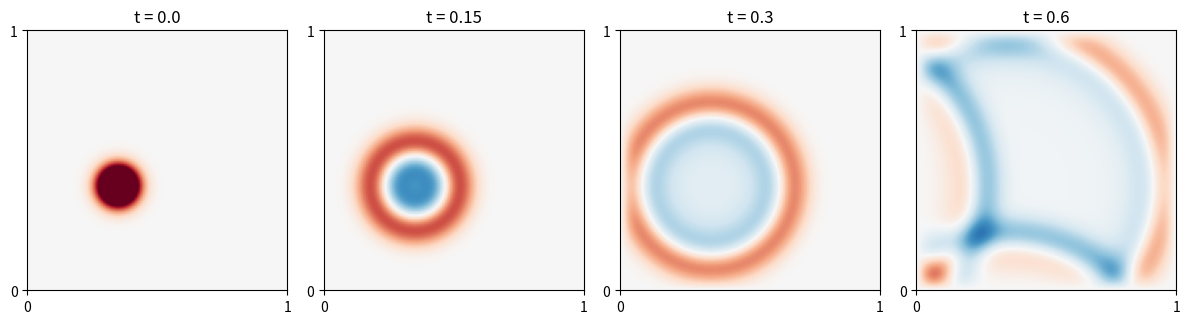

Reproduce this figure in Python.
# Vibrating square membrane: leapfrog for u_tt = c^2 (u_xx + u_yy)
# Applied ODE & PDE with Python, Ch. 11 | (c) 2026 Stephen E. Moore | MIT Licence
import numpy as np
import matplotlib.pyplot as plt

c = 1.0


def membrane(N, nu, T, u0, snaps=()):
    """Leapfrog with Courant number nu = c dt / h, u = 0 on the boundary, u_t(.,0) = 0."""
    h = 1.0 / N; x = np.linspace(0, 1, N + 1)
    X, Y = np.meshgrid(x, x, indexing="ij")
    nsteps = int(np.ceil(T / (nu * h / c))); dt = T / nsteps; r2 = (c * dt / h)**2

    def lap(V):                                  # h^2 * 5-point Laplacian (interior)
        return (V[2:, 1:-1] + V[:-2, 1:-1] + V[1:-1, 2:] + V[1:-1, :-2]
                - 4 * V[1:-1, 1:-1])

    Uold = u0(X, Y); U = Uold.copy()
    U[1:-1, 1:-1] += 0.5 * r2 * lap(Uold)        # starting step
    out = {}
    for n in range(1, nsteps):
        Unew = np.zeros_like(U)
        Unew[1:-1, 1:-1] = 2 * U[1:-1, 1:-1] - Uold[1:-1, 1:-1] + r2 * lap(U)
        Uold, U = U, Unew
        for ts in snaps:
            if abs((n + 1) * dt - ts) < dt / 2:
                out[ts] = U.copy()
    return X, Y, U, out


mode = lambda X, Y: np.sin(np.pi * X) * np.sin(2 * np.pi * Y)
w = c * np.pi * np.sqrt(5)                       # frequency of the (1,2) mode
T = 1.0
print("  N    nu     max error    rate")
prev = None
for N in (10, 20, 40, 80, 160):
    X, Y, U, _ = membrane(N, 0.5, T, mode)
    e = np.max(np.abs(U - np.cos(w * T) * mode(X, Y)))
    print(f"{N:4d}  0.50   {e:.3e}   " + ("  --" if prev is None else f"{np.log2(prev / e):5.2f}"))
    prev = e
for nu in (0.70, 0.71, 0.72):                   # CFL limit: nu <= 1/sqrt(2) = 0.7071
    X, Y, U, _ = membrane(40, nu, 4.0, mode)
    print(f"  N = 40, nu = {nu:.2f}: max|U| at t = 4 is {np.max(np.abs(U)):.3e}")

bump = lambda X, Y: np.exp(-200 * ((X - 0.35)**2 + (Y - 0.4)**2))   # a struck drum
times = (0.0, 0.15, 0.3, 0.6)
X, Y, U, snaps = membrane(160, 0.5, 0.6, bump, snaps=times[1:])
snaps[0.0] = bump(X, Y)
fig, ax = plt.subplots(1, 4, figsize=(12, 3.2))
for a, t in zip(ax, times):
    a.imshow(snaps[t].T, origin="lower", extent=[0, 1, 0, 1], cmap="RdBu_r",
             vmin=-0.3, vmax=0.3)
    a.set_title(f"t = {t}"); a.set_xticks([0, 1]); a.set_yticks([0, 1])
plt.tight_layout(); plt.savefig("ch11_membrane.pdf", bbox_inches="tight")
plt.close()
